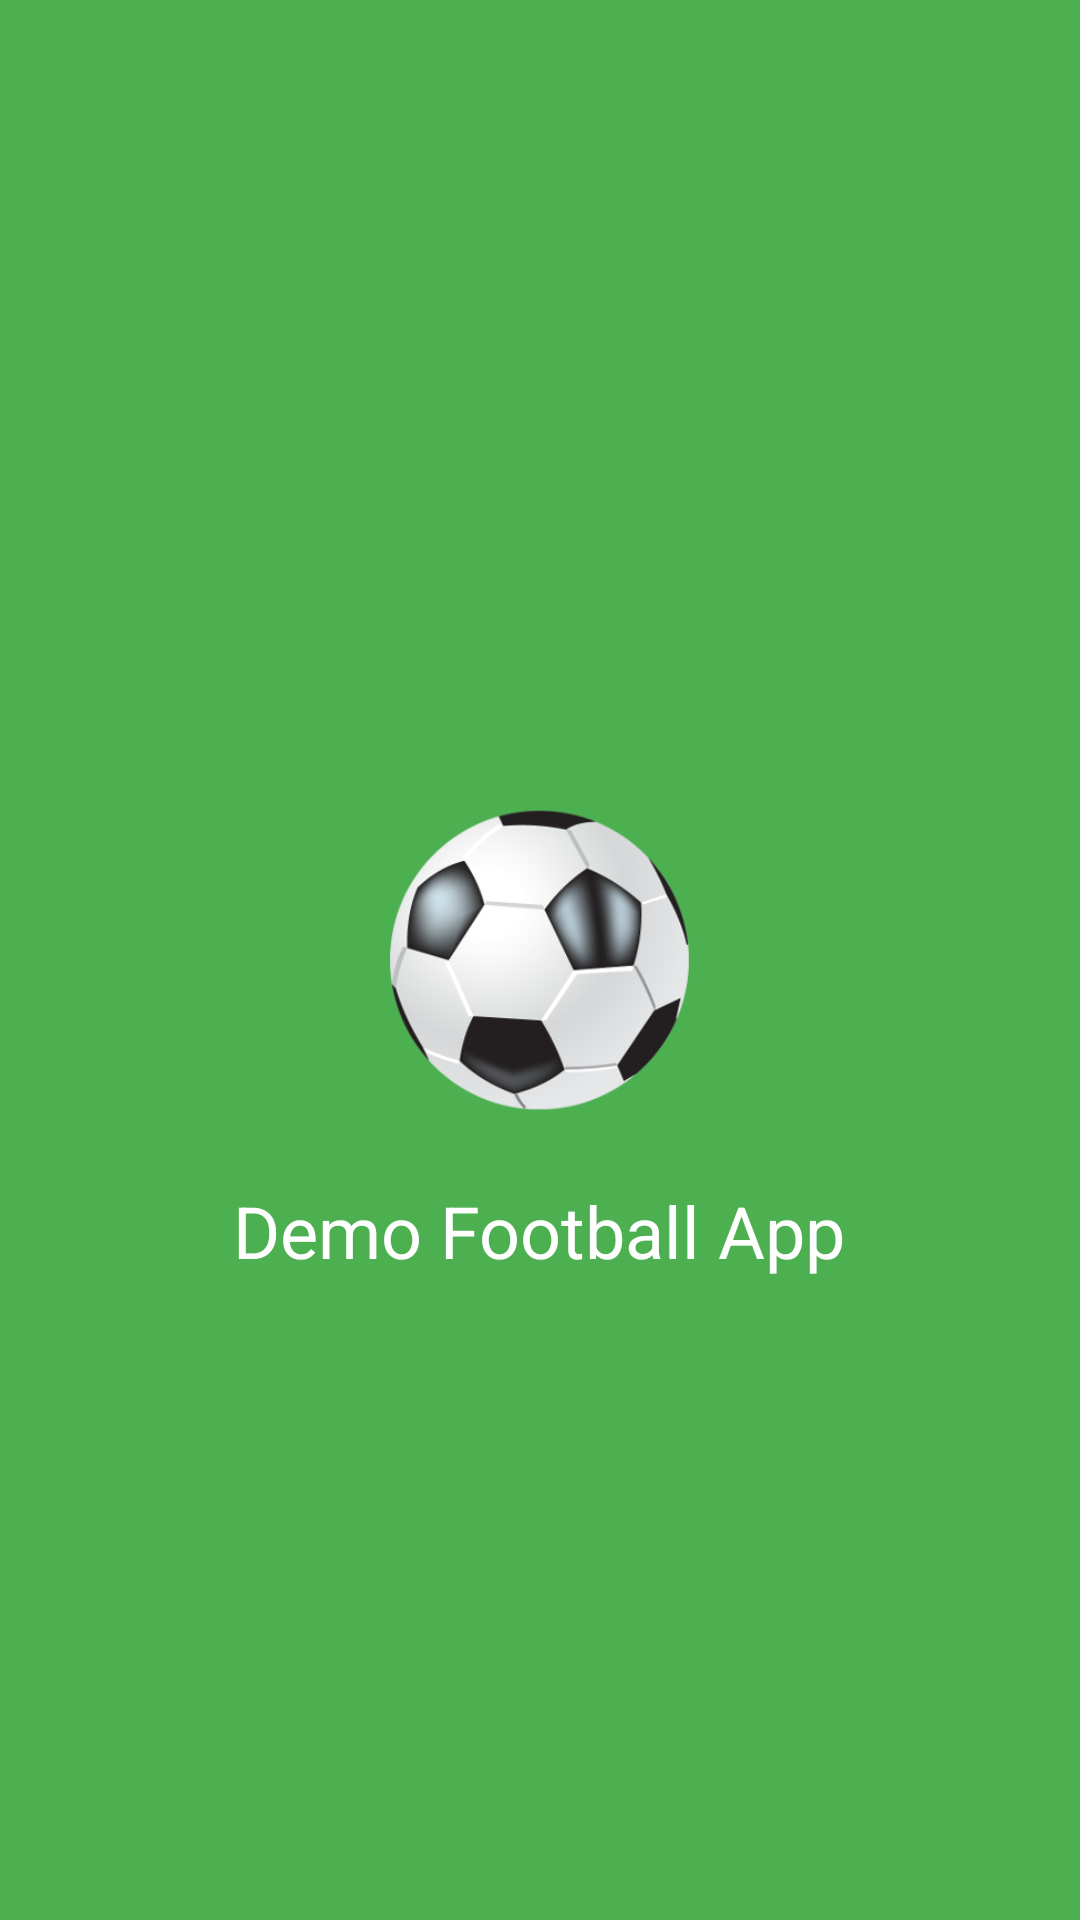

The Android layout XML behind this screen, and the referenced resources:
<!-- AndroidManifest.xml: activity theme SplashTheme -->
<!-- res/layout/activity_splash.xml -->
<?xml version="1.0" encoding="utf-8"?>
<RelativeLayout
    xmlns:android="http://schemas.android.com/apk/res/android"
    xmlns:tools="http://schemas.android.com/tools"
    android:layout_width="match_parent"
    android:layout_height="match_parent"
    android:background="@color/colorPrimary"
    tools:context=".ui.splash.SplashActivity">

    <ImageView
        android:id="@+id/splash_screen_logo"
        android:layout_width="100dp"
        android:layout_height="100dp"
        android:layout_centerInParent="true"
        android:src="@drawable/football_demo_splash"/>

    <TextView
        style="@style/SplashScreenText"
        android:text="@string/app_name"
        android:layout_below="@+id/splash_screen_logo"
        android:layout_centerHorizontal="true"
        android:layout_marginTop="@dimen/splash_screen_text_size"/>

</RelativeLayout>
<!-- resources referenced by this layout -->
<resources>
  <color name="colorPrimary">#4CAF50</color>
  <dimen name="splash_screen_text_size">24sp</dimen>
  <!-- drawable football_demo_splash: png bitmap (drawable, 51716 bytes) -->
  <string name="app_name">Demo Football App</string>
  <style name="SplashScreenText" parent="@android:style/TextAppearance">
          <item name="android:textColor">@android:color/white</item>
          <item name="android:textSize">@dimen/splash_screen_text_size</item>
          <item name="android:layout_width">wrap_content</item>
          <item name="android:layout_height">wrap_content</item>
      </style>
  <style name="SplashTheme" parent="Theme.AppCompat.NoActionBar">
      </style>
</resources>
